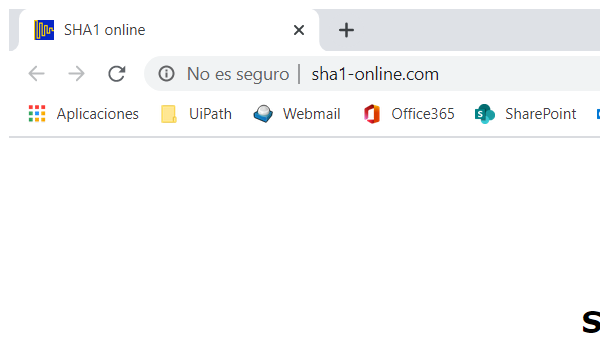
Task: Practice with UiPath REFramework Template
Workflow: HashText

Step 1: Attach Browser 'SHA1 online' in window 'SHA1 online' (chrome.exe)

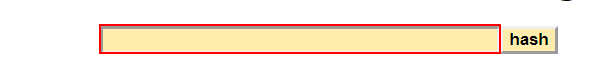
Step 2: Find Element 'TextToHash' on the text box

Step 3: type "[in_TextToHash+ "[k(enter)]"]" into the text box (same screen as step 2)

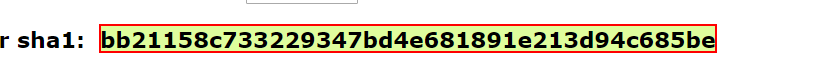
Step 4: get-text from the element
